Image classification data set "PlantVillage_Split" (rhoust123/Plant_Disease_Classifier on GitHub). Class labels (15): pepper bell bacterial spot, pepper bell healthy, potato early blight, potato late blight, potato healthy, tomato bacterial spot, tomato early blight, tomato late blight, tomato leaf mold, tomato septoria leaf spot, tomato spider mites two spotted spider mite, tomato target spot, tomato yellow leaf curl virus, tomato mosaic virus, tomato healthy.

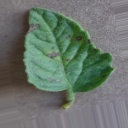
Label: tomato early blight

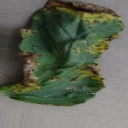
Label: tomato bacterial spot

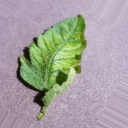
Label: tomato mosaic virus

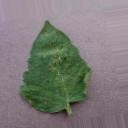
Label: tomato spider mites two spotted spider mite

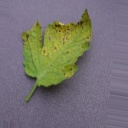
Label: tomato septoria leaf spot

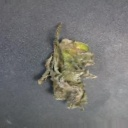
Label: tomato late blight
